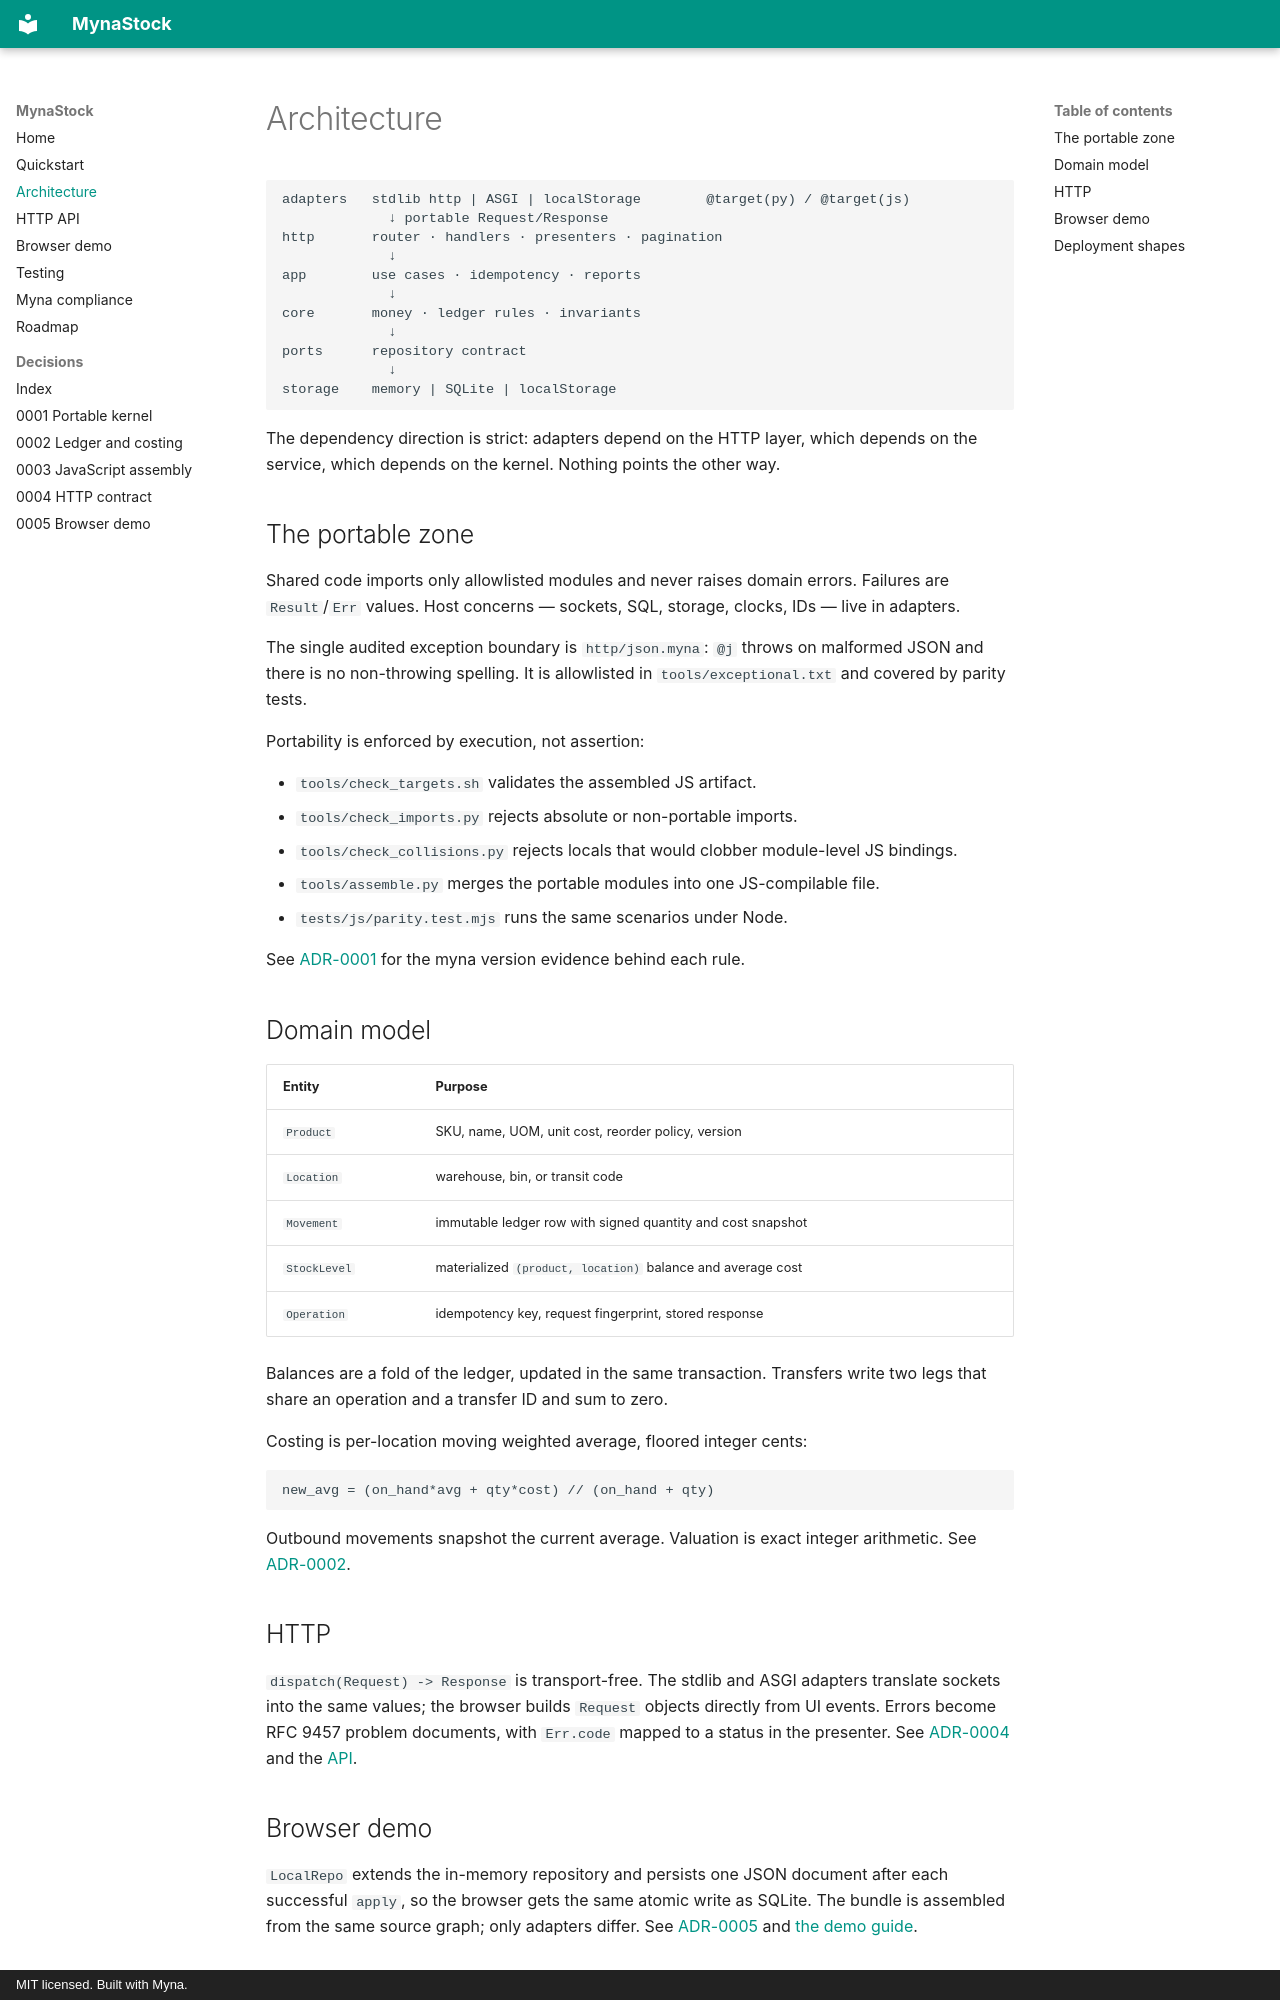

repository: jhicksdev/mynastock · page: architecture.html · generator: mkdocs · copyright: MIT licensed. Built with Myna.

# Architecture

```
adapters   stdlib http | ASGI | localStorage        @target(py) / @target(js)
             ↓ portable Request/Response
http       router · handlers · presenters · pagination
             ↓
app        use cases · idempotency · reports
             ↓
core       money · ledger rules · invariants
             ↓
ports      repository contract
             ↓
storage    memory | SQLite | localStorage
```

The dependency direction is strict: adapters depend on the HTTP layer, which depends on
the service, which depends on the kernel. Nothing points the other way.

## The portable zone

Shared code imports only allowlisted modules and never raises domain errors. Failures are
`Result`/`Err` values. Host concerns — sockets, SQL, storage, clocks, IDs — live in
adapters.

The single audited exception boundary is `http/json.myna`: `@j` throws on malformed JSON
and there is no non-throwing spelling. It is allowlisted in `tools/exceptional.txt` and
covered by parity tests.

Portability is enforced by execution, not assertion:

- `tools/check_targets.sh` validates the assembled JS artifact.
- `tools/check_imports.py` rejects absolute or non-portable imports.
- `tools/check_collisions.py` rejects locals that would clobber module-level JS bindings.
- `tools/assemble.py` merges the portable modules into one JS-compilable file.
- `tests/js/parity.test.mjs` runs the same scenarios under Node.

See [ADR-0001](adr/0001-portable-core.md) for the myna version evidence behind each rule.

## Domain model

| Entity | Purpose |
|---|---|
| `Product` | SKU, name, UOM, unit cost, reorder policy, version |
| `Location` | warehouse, bin, or transit code |
| `Movement` | immutable ledger row with signed quantity and cost snapshot |
| `StockLevel` | materialized `(product, location)` balance and average cost |
| `Operation` | idempotency key, request fingerprint, stored response |

Balances are a fold of the ledger, updated in the same transaction. Transfers write two
legs that share an operation and a transfer ID and sum to zero.

Costing is per-location moving weighted average, floored integer cents:

```
new_avg = (on_hand*avg + qty*cost) // (on_hand + qty)
```

Outbound movements snapshot the current average. Valuation is exact integer arithmetic.
See [ADR-0002](adr/0002-ledger-and-costing.md).

## HTTP

`dispatch(Request) -> Response` is transport-free. The stdlib and ASGI adapters translate
sockets into the same values; the browser builds `Request` objects directly from UI
events. Errors become RFC 9457 problem documents, with `Err.code` mapped to a status in
the presenter. See [ADR-0004](adr/0004-http-contract.md) and the [API](api.md).
